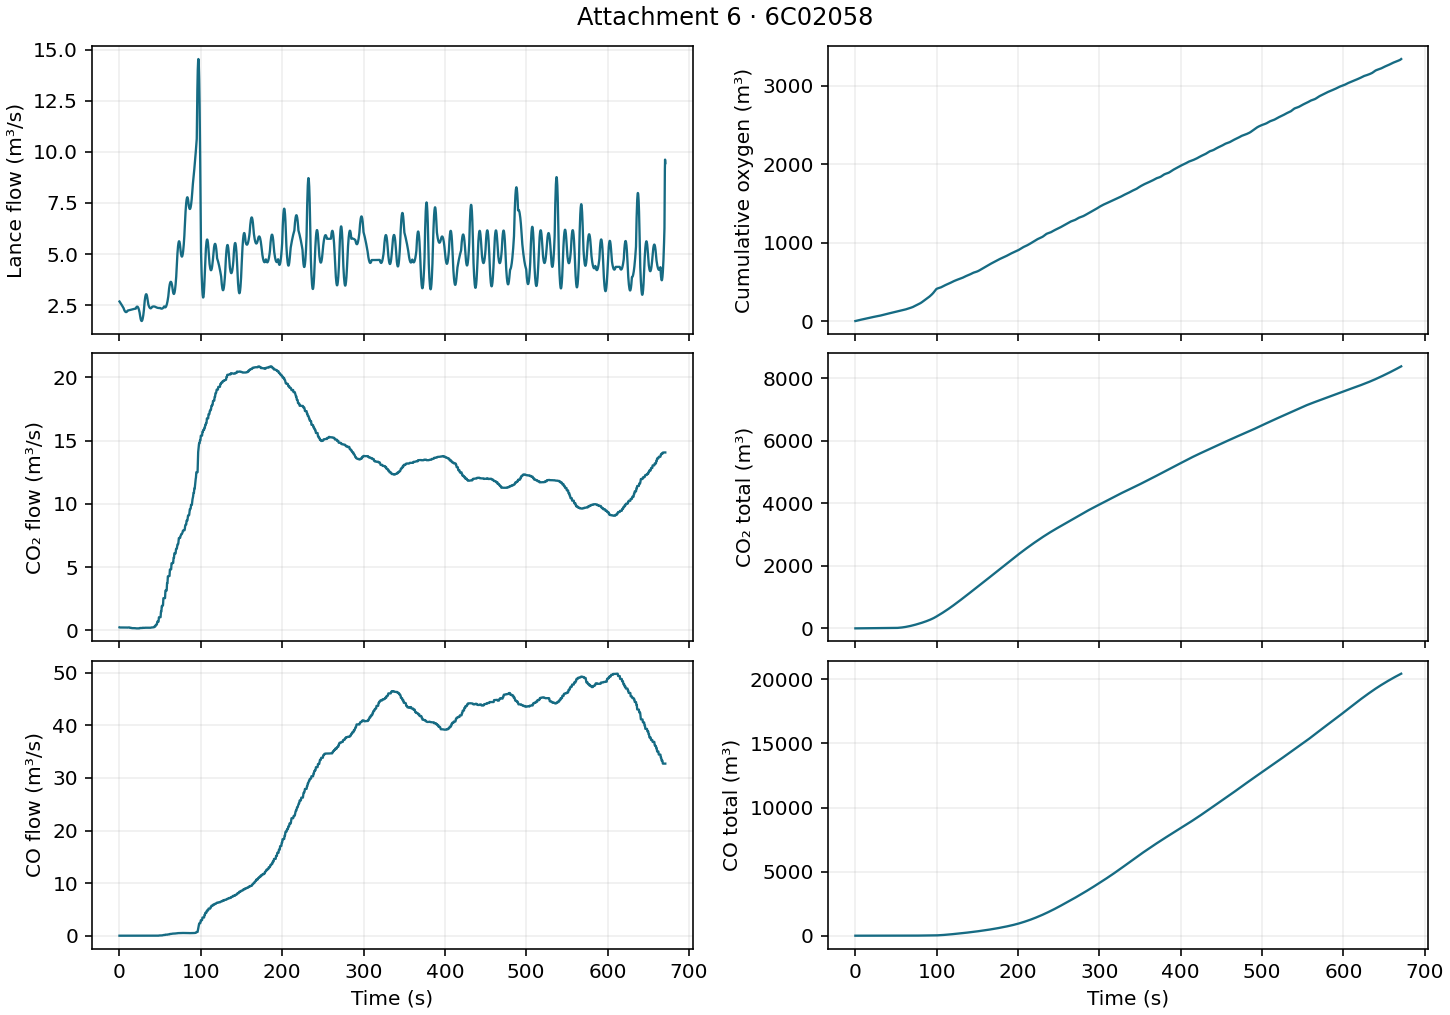

Values plotted in this chart, from the file beside it:
time_s, lance_flow_m3s, cumulative_oxygen_m3, co2_m3s, total_co2_m3, co_m3s, total_co_m3
0.000000, 2.68, 1.3, 0.23, 0.000000, 0.000000, 0.000000
0.25, 2.665, 1.968, 0.2231, 0.0566, 0.000000, 0.000000
0.5, 2.651, 2.633, 0.22, 0.1119, 0.000000, 0.000000
0.75, 2.636, 3.293, 0.22, 0.1669, 0.000000, 0.000000
1, 2.62, 3.95, 0.22, 0.2219, 0.000000, 0.000000
1.25, 2.605, 4.604, 0.22, 0.2769, 0.000000, 0.000000
1.5, 2.59, 5.253, 0.22, 0.3319, 0.000000, 0.000000
1.75, 2.574, 5.899, 0.22, 0.3869, 0.000000, 0.000000
2, 2.558, 6.54, 0.22, 0.4419, 0.000000, 0.000000
2.25, 2.543, 7.178, 0.22, 0.4969, 0.000000, 0.000000
2.5, 2.527, 7.811, 0.22, 0.5519, 0.000000, 0.000000
2.75, 2.51, 8.441, 0.22, 0.6069, 0.000000, 0.000000
3, 2.494, 9.067, 0.22, 0.6619, 0.000000, 0.000000
3.25, 2.478, 9.688, 0.22, 0.7169, 0.000000, 0.000000
3.5, 2.461, 10.31, 0.22, 0.7719, 0.000000, 0.000000
3.75, 2.444, 10.92, 0.22, 0.8269, 0.000000, 0.000000
4, 2.427, 11.53, 0.22, 0.8819, 0.000000, 0.000000
4.25, 2.41, 12.13, 0.22, 0.9369, 0.000000, 0.000000
4.5, 2.393, 12.73, 0.22, 0.9919, 0.000000, 0.000000
4.75, 2.375, 13.33, 0.22, 1.047, 0.000000, 0.000000
5, 2.358, 13.92, 0.22, 1.102, 0.000000, 0.000000
5.25, 2.327, 14.51, 0.22, 1.157, 0.000000, 0.000000
5.5, 2.3, 15.08, 0.22, 1.212, 0.000000, 0.000000
5.75, 2.275, 15.66, 0.22, 1.267, 0.000000, 0.000000
6, 2.252, 16.22, 0.22, 1.322, 0.000000, 0.000000
6.25, 2.232, 16.78, 0.22, 1.377, 0.000000, 0.000000
6.5, 2.214, 17.34, 0.22, 1.432, 0.000000, 0.000000
6.75, 2.199, 17.89, 0.22, 1.487, 0.000000, 0.000000
7, 2.187, 18.44, 0.22, 1.542, 0.000000, 0.000000
7.25, 2.177, 18.98, 0.22, 1.597, 0.000000, 0.000000
7.5, 2.17, 19.53, 0.22, 1.652, 0.000000, 0.000000
7.75, 2.165, 20.07, 0.22, 1.707, 0.000000, 0.000000
8, 2.163, 20.61, 0.22, 1.762, 0.000000, 0.000000
8.25, 2.163, 21.15, 0.22, 1.817, 0.000000, 0.000000
8.5, 2.166, 21.69, 0.22, 1.872, 0.000000, 0.000000
8.75, 2.171, 22.23, 0.22, 1.927, 0.000000, 0.000000
9, 2.179, 22.78, 0.22, 1.982, 0.000000, 0.000000
9.25, 2.189, 23.32, 0.215, 2.036, 0.000000, 0.000000
9.5, 2.202, 23.87, 0.21, 2.089, 0.000000, 0.000000
9.75, 2.218, 24.42, 0.21, 2.142, 0.000000, 0.000000
10, 2.236, 24.98, 0.21, 2.194, 0.000000, 0.000000
10.25, 2.238, 25.54, 0.215, 2.247, 0.000000, 0.000000
10.5, 2.24, 26.1, 0.22, 2.302, 0.000000, 0.000000
10.75, 2.242, 26.66, 0.22, 2.357, 0.000000, 0.000000
11, 2.245, 27.22, 0.22, 2.412, 0.000000, 0.000000
11.25, 2.247, 27.78, 0.22, 2.467, 0.000000, 0.000000
11.5, 2.249, 28.34, 0.22, 2.522, 0.000000, 0.000000
11.75, 2.252, 28.91, 0.22, 2.577, 0.000000, 0.000000
12, 2.254, 29.47, 0.22, 2.632, 0.000000, 0.000000
12.25, 2.257, 30.03, 0.22, 2.687, 0.000000, 0.000000
12.5, 2.259, 30.6, 0.22, 2.742, 0.000000, 0.000000
12.75, 2.262, 31.16, 0.205, 2.795, 0.000000, 0.000000
13, 2.265, 31.73, 0.19, 2.844, 0.000000, 0.000000
13.25, 2.267, 32.3, 0.19, 2.892, 0.000000, 0.000000
13.5, 2.27, 32.86, 0.19, 2.939, 0.000000, 0.000000
13.75, 2.273, 33.43, 0.19, 2.987, 0.000000, 0.000000
14, 2.275, 34, 0.19, 3.034, 0.000000, 0.000000
14.25, 2.278, 34.57, 0.19, 3.082, 0.000000, 0.000000
14.5, 2.281, 35.14, 0.19, 3.129, 0.000000, 0.000000
14.75, 2.284, 35.71, 0.18, 3.176, 0.000000, 0.000000
... 2,625 more rows
